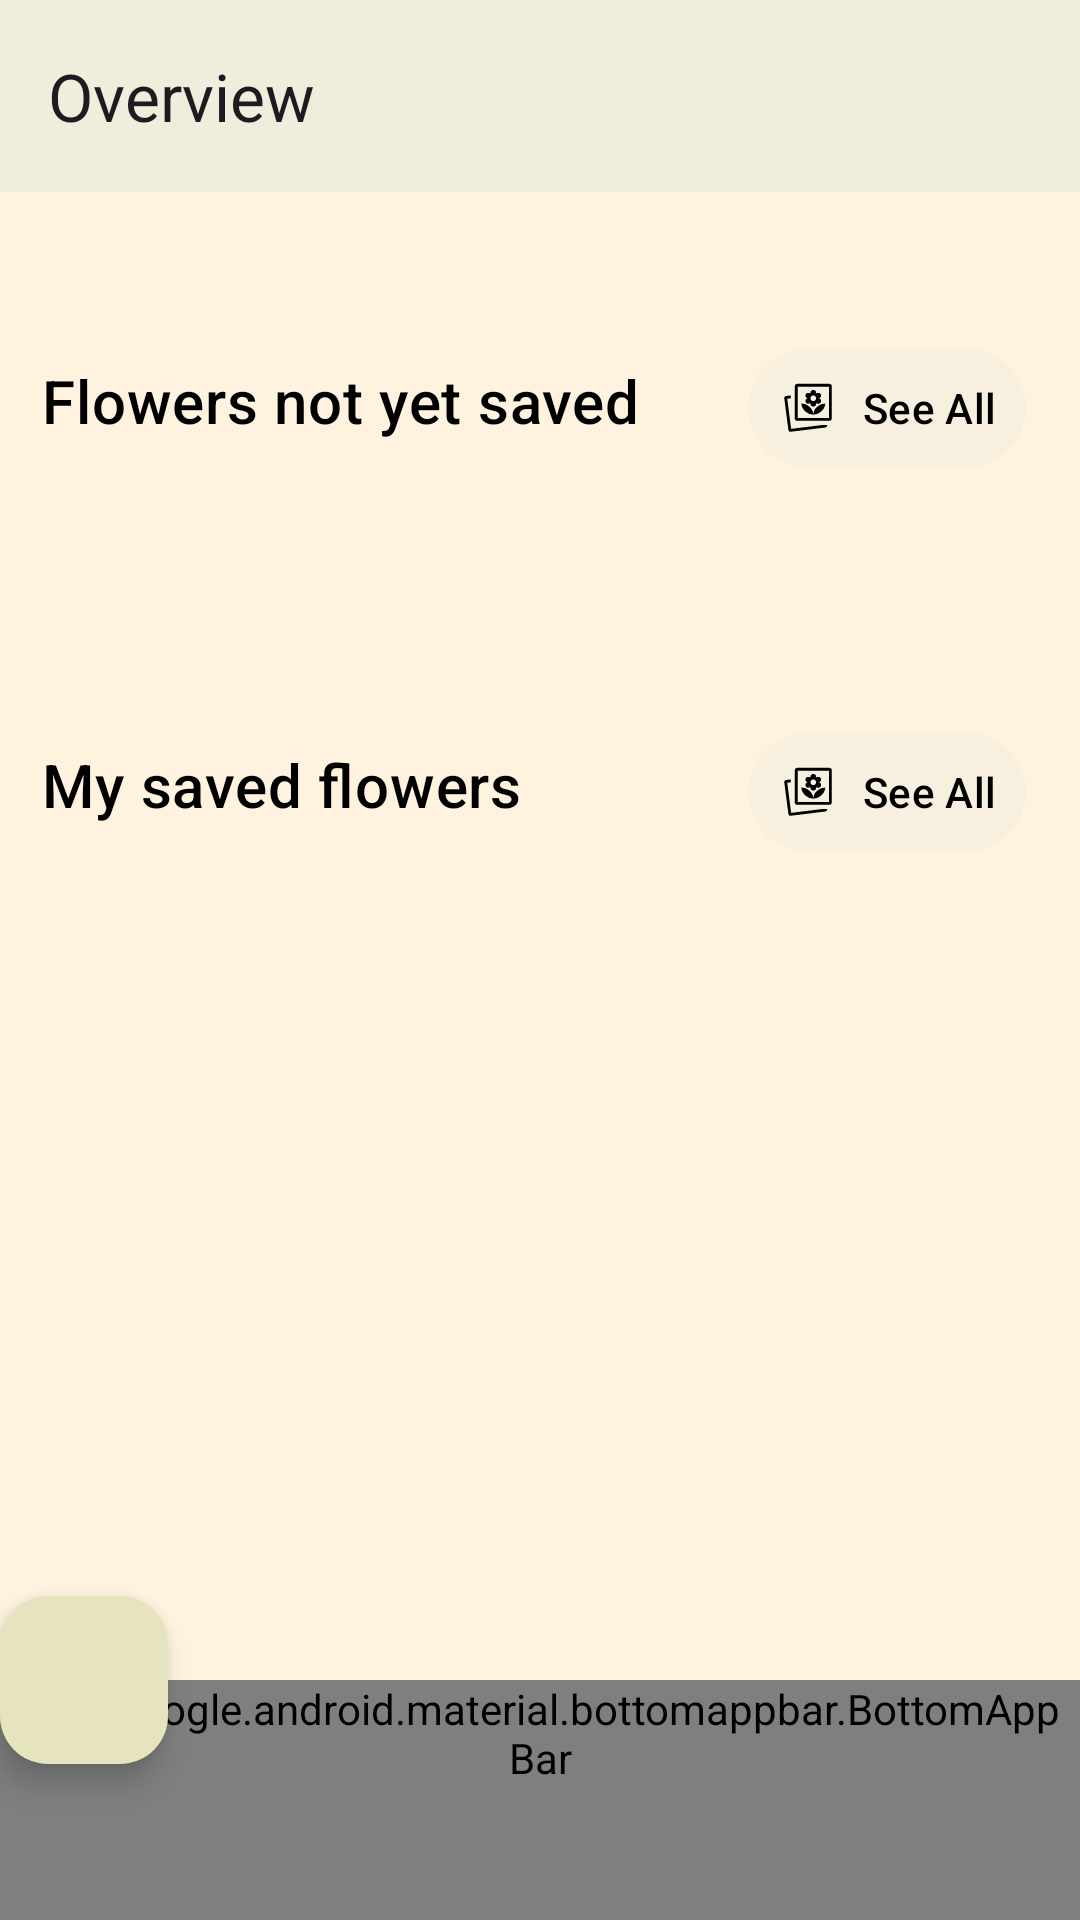

Android layout source for this screen:
<!-- AndroidManifest.xml: application theme Theme.FlowerTypes -->
<!-- res/layout/activity_merged_flowers.xml -->
<?xml version="1.0" encoding="utf-8"?>
<androidx.coordinatorlayout.widget.CoordinatorLayout xmlns:android="http://schemas.android.com/apk/res/android"
    xmlns:app="http://schemas.android.com/apk/res-auto"
    xmlns:tools="http://schemas.android.com/tools"
    android:layout_width="match_parent"
    android:layout_height="match_parent"
    android:background="#FFF3E0"
    tools:context=".ui.activity.AllFlowersActivity">

    <com.google.android.material.appbar.AppBarLayout
        android:layout_width="match_parent"
        android:layout_height="wrap_content">

        <com.google.android.material.appbar.MaterialToolbar
            android:id="@+id/topAppBar"
            android:layout_width="match_parent"
            android:layout_height="?attr/actionBarSize"
            android:background="@color/primary_color"
            app:title="Overview" />

    </com.google.android.material.appbar.AppBarLayout>

    <ScrollView
        android:layout_width="match_parent"
        android:layout_height="match_parent"
        android:layout_marginTop="40dp"
        app:layout_behavior="@string/appbar_scrolling_view_behavior">

        <LinearLayout
            android:layout_width="match_parent"
            android:layout_height="wrap_content"
            android:orientation="vertical"
            android:paddingStart="6dp"
            android:paddingEnd="6dp">

            
            <LinearLayout
                android:layout_width="match_parent"
                android:layout_height="wrap_content"
                android:orientation="horizontal"
                android:padding="8dp">

                <TextView
                    android:id="@+id/flowersNotYetSavedTextView"
                    android:layout_width="0dp"
                    android:layout_height="wrap_content"
                    android:layout_weight="1"
                    android:text="@string/flowers_not_yet_saved"
                    android:textAppearance="@style/TextAppearance.MaterialComponents.Headline6"
                    android:textColor="@color/black" />

                <com.google.android.material.button.MaterialButton
                    android:id="@+id/seeAllNotYetSaved"
                    style="@style/Widget.Material3.Button.IconButton.Filled.Tonal"
                    app:backgroundTint="@color/semiTransparentPri"
                    android:layout_width="wrap_content"
                    android:layout_height="wrap_content"
                    android:text="@string/see_all"
                    app:icon="@drawable/flowers"
                    app:iconPadding="8dp"
                    android:textColor="@color/black"
                    app:iconTint="@color/black" />
            </LinearLayout>

            <androidx.recyclerview.widget.RecyclerView
                android:id="@+id/recyclerViewNotYetSaved"
                android:layout_width="match_parent"
                android:layout_height="match_parent"
                android:layout_marginBottom="?attr/actionBarSize"
                android:clipToPadding="false"

                android:scrollbars="horizontal" />

            
            <LinearLayout
                android:layout_width="match_parent"
                android:layout_height="wrap_content"
                android:orientation="horizontal"
                android:padding="8dp">

                <TextView
                    android:id="@+id/mySavedFlowersTextView"
                    android:layout_width="0dp"
                    android:layout_height="wrap_content"
                    android:layout_weight="1"
                    android:text="@string/my_saved_flowers"
                    android:textAppearance="@style/TextAppearance.MaterialComponents.Headline6"
                    android:textColor="@color/black" />

                <com.google.android.material.button.MaterialButton
                    android:id="@+id/seeAllSaved"
                    style="@style/Widget.Material3.Button.IconButton.Filled.Tonal"
                    app:backgroundTint="@color/semiTransparentPri"
                    android:layout_width="wrap_content"
                    android:layout_height="wrap_content"
                    android:text="@string/see_all"
                    app:icon="@drawable/flowers"
                    app:iconPadding="8dp"
                    android:textColor="@color/black"
                    app:iconTint="@color/black" />
            </LinearLayout>

            <androidx.recyclerview.widget.RecyclerView
                android:id="@+id/recyclerViewSaved"
                android:layout_width="match_parent"
                android:layout_height="match_parent"
                android:layout_marginBottom="?attr/actionBarSize"
                android:clipToPadding="false"
                android:paddingBottom="?attr/actionBarSize"
                android:scrollbars="horizontal" />

        </LinearLayout>
    </ScrollView>

    <com.google.android.material.bottomappbar.BottomAppBar
        android:id="@+id/bottom_navigation"
        style="@style/Widget.App.BottomAppBar"
        android:layout_width="match_parent"
        android:layout_height="wrap_content"
        android:layout_gravity="bottom"
        app:backgroundTint="@color/bottom_appbar_menu"
        app:menu="@menu/bottom_app_bar" />

    <com.google.android.material.floatingactionbutton.FloatingActionButton
        android:id="@+id/action_camera"
        style="@style/Widget.App.FloatingActionButton"
        android:layout_width="wrap_content"
        android:layout_height="wrap_content"
        android:contentDescription="TODO"
        app:backgroundTint="#E6E4BF"
        app:layout_anchor="@id/bottom_navigation"
        app:srcCompat="@drawable/photo_camera" />

    <LinearLayout
        android:id="@+id/placeholderLayout"
        android:layout_width="match_parent"
        android:layout_height="match_parent"
        android:layout_gravity="center"
        android:gravity="center"
        android:orientation="vertical"
        android:visibility="gone">

        <ImageView
            android:layout_width="wrap_content"
            android:layout_height="wrap_content"
            android:contentDescription="Placeholder Image"
            android:src="@drawable/photo_camera" />

        <TextView
            android:layout_width="wrap_content"
            android:layout_height="wrap_content"
            android:text="Take a picture of a flower"
            android:textAppearance="@style/TextAppearance.MaterialComponents.Headline6"
            android:textColor="@color/black" />

        <TextView
            android:layout_width="wrap_content"
            android:layout_height="wrap_content"
            android:text="to see the results"
            android:textAppearance="@style/TextAppearance.MaterialComponents.Subtitle1"
            android:textColor="@color/black" />

    </LinearLayout>

</androidx.coordinatorlayout.widget.CoordinatorLayout>
<!-- resources referenced by this layout -->
<resources>
  <color name="black">#FF000000</color>
  <color name="bottom_appbar_menu">#F0EDDD</color>
  <color name="primary_color">#F0EDDD</color>
  <color name="semiTransparentPri">#7EF0EDDD</color>
  <!-- drawable flowers: vector/xml drawable (drawable, 2472 chars, omitted) -->
  <string name="flowers_not_yet_saved">Flowers not yet saved</string>
  <string name="my_saved_flowers">My saved flowers</string>
  <string name="see_all">See All</string>
  <style name="Widget.App.BottomAppBar" parent="Widget.Material3.BottomAppBar">
          <item name="materialThemeOverlay">@color/bottom_appbar_menu</item>
      </style>
  <style name="Widget.App.FloatingActionButton" parent="Widget.Material3.FloatingActionButton.Primary">
          <item name="materialThemeOverlay">@style/ThemeOverlay.App.FloatingActionButton</item>
      </style>
  <style name="Theme.FlowerTypes" parent="Base.Theme.FlowerTypes">
          
  
  
          <item name="colorPrimary">@color/primary_color</item>
          <item name="android:statusBarColor">@color/top_status_bar</item>
          <item name="android:navigationBarColor">@color/top_status_bar</item>
  
  
          <item name="backgroundColorPrimary">?attr/backgroundColorPrimary</item>
          <item name="backgroundColorSecondary">?attr/backgroundColorSecondary</item>
          <item name="backgroundColorTertiary">?attr/backgroundColorTertiary</item>
  
          
          <item name="extendedFloatingActionButtonStyle">
              @style/Widget.App.ExtendedFloatingActionButton
          </item>
          <item name="floatingActionButtonStyle">@style/Widget.App.FloatingActionButton</item>
      </style>
  <style name="ThemeOverlay.App.FloatingActionButton" parent="">
          
  
          <item name="colorSecondary">@color/fab_background_color</item>
          <item name="colorOnSecondary">@color/material_dynamic_tertiary0</item>
          <item name="shapeAppearanceSmallComponent">@style/ShapeAppearance.App.SmallComponent</item>
          <item name="materialThemeOverlay">@style/ThemeOverlay.App.FloatingActionButton</item>
  
          <item name="colorContainer">@color/fab_background_color</item>
          <item name="colorOnContainer">@color/fab_text_color</item>
          <item name="colorOnPrimaryContainer">@android:color/black</item>
          <item name="strokeColor">@color/fab_stroke_color</item>
          <item name="rippleColor">@color/fab_ripple_color</item>
          <item name="iconTint">@color/fab_icon_color</item>
      </style>
  <style name="Base.Theme.FlowerTypes" parent="Theme.Material3.DayNight.NoActionBar">
          
          
          <item name="android:windowLightStatusBar">true</item>
          <item name="android:windowLightNavigationBar">true</item>
  
  
      </style>
  <color name="top_status_bar">#F0EDDD</color>
      #F0EDDD
  <style name="Widget.App.ExtendedFloatingActionButton" parent="Widget.Material3.ExtendedFloatingActionButton.Icon.Primary">
          <item name="materialThemeOverlay">@style/ThemeOverlay.App.FloatingActionButton</item>
      </style>
  <color name="fab_background_color">#4DB6AC</color>
  <style name="ShapeAppearance.App.SmallComponent" parent="ShapeAppearance.Material3.SmallComponent">
          <item name="cornerFamily">cut</item>
          <item name="cornerSize">4dp</item>
      </style>
  <color name="fab_text_color">#000</color>
  <color name="fab_stroke_color">#226C66</color>
  <color name="fab_ripple_color">#802A9D8F</color>
  <color name="fab_icon_color">#000</color>
</resources>
